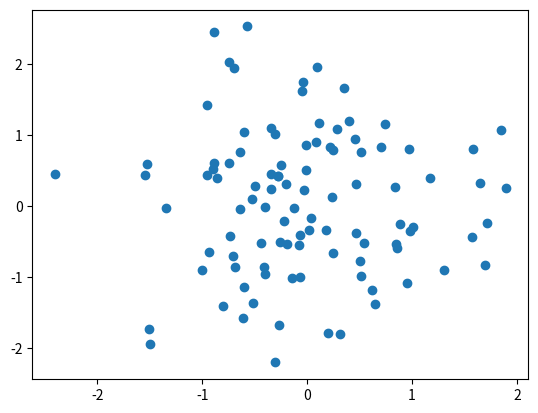

Write the Python code that produced this figure.
a = "mundo"
def hola(sujeto):
  print("Hola %s" %sujeto)

hola(a)
a = "gente"

def funcion_ejemplo(a):
  # TODO
  # Regresa a por dos
  pass

def funcion_ejemplo(a):
  # TODO
  return a*2

print("resultado de 2.5 por dos")
funcion_ejemplo(2.5)

x = 1   # Esto se inicializa como int
print(type(x))

y = 1.0 # Esto se inicializa como float
print(type(y))

z = x + y # Esta variable será de tipo float ya que es más general que entero.
print(type(z))

s = "hola"  # Esta variable es string
print(s + " " + str(z))  # Imprimine hola 2.0
print(type(s))

# Para concatenar valores a un string, se utiliza %d para valores enteros y %f para valores float
print("Hola: x es %d, y es %f" %(x,y)) 

# Para restringir definir la cantidad de caracteres se usa asi:
print("Hola: x es %02d, y es %.2f" %(x,y))

# Equivalentemente se puede hacer de la siguiente manera
print(f"Hola: x es {x}, y es {y}")
print(f"Hola: x es {x:02d}, y es {y:.2f}")

# Diccionarios
valor = 1
d = {"llave": valor}
print(d)
d["nueva llave"] = 5
print(d)

# En python, todos los arreglos son listas
a = [1, 2, 3]
print(a)
a.extend([4, 5])
print(a)
a.append(6)
print(a)

# For loops
for i in range(5):
  print(f"ciclo {i}")

# ordenar listas
lista = [5, 6, 8, 1, 3, 4]
print(lista)
lista.sort()
print(lista)

def numeroMenorQue(nums):
  # TODO: Completa el método
  output = []
  return output

test_cases = [[6, 5, 4, 8], [7, 7, 7, 7]]
solutions = [[2, 1, 0, 3], [0, 0, 0, 0]]
correcto = True
for caso, sol in zip(test_cases, solutions):
  res = numeroMenorQue(caso)
  print(res)
  if((sol != res)):
    correcto = False
  
s = "correcta" if correcto else "incorrecta"
print("tu solución es "+ s)

%matplotlib inline

import matplotlib.pyplot as plt
import numpy as np

x = np.random.randn(100, 1)
y = np.random.randn(100, 1)

c = np.random.uniform(size = (100, 1))
plt.scatter(x, y)
plt.show()